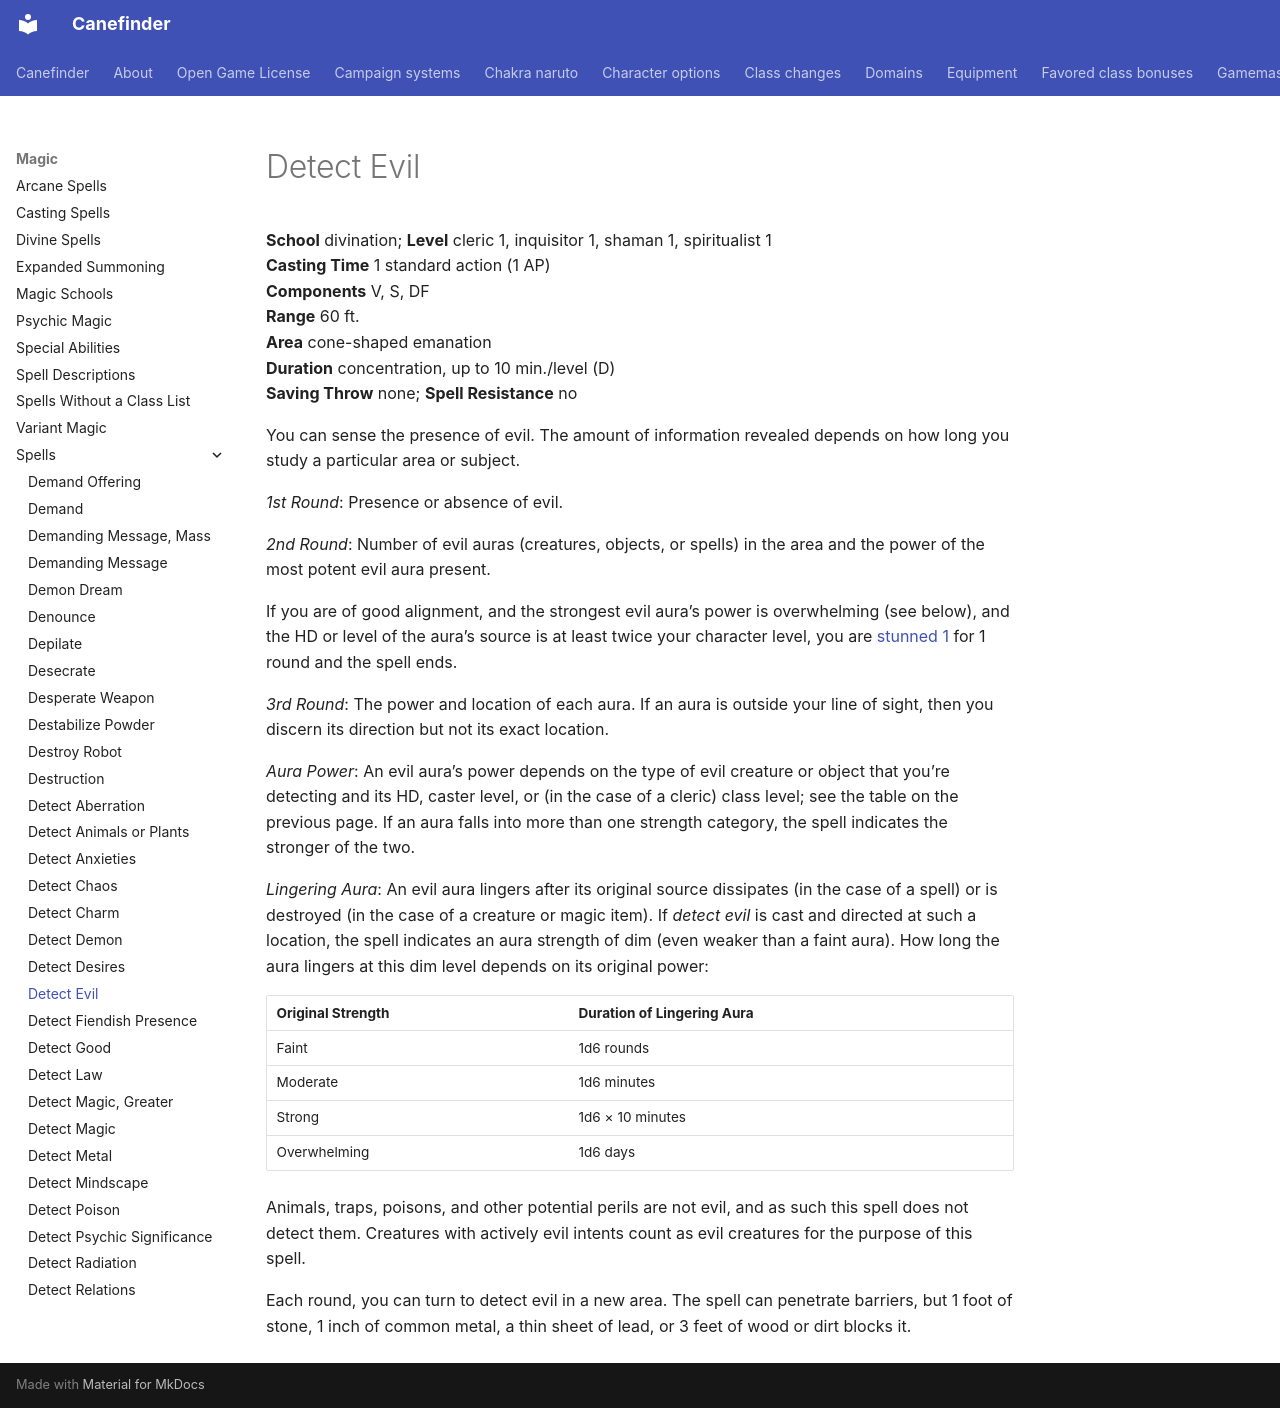

repository: canefinderhouserules/Canefinderhouserules · page: magic/spells/detect-evil/index.html · generator: mkdocs

# Detect Evil

**School** divination; **Level** cleric 1, inquisitor 1, shaman 1, spiritualist 1  
**Casting Time** 1 standard action (1 AP)  
**Components** V, S, DF  
**Range** 60 ft.  
**Area** cone-shaped emanation  
**Duration** concentration, up to 10 min./level (D)  
**Saving Throw** none; **Spell Resistance** no

You can sense the presence of evil. The amount of information revealed depends on how long you study a particular area or subject.

*1st Round*: Presence or absence of evil.

*2nd Round*: Number of evil auras (creatures, objects, or spells) in the area and the power of the most potent evil aura present.

If you are of good alignment, and the strongest evil aura’s power is overwhelming (see below), and the HD or level of the aura’s source is at least twice your character level, you are [stunned 1](../../rules/appendices/conditions.md#stunned) for 1 round and the spell ends.

*3rd Round*: The power and location of each aura. If an aura is outside your line of sight, then you discern its direction but not its exact location.

*Aura Power*: An evil aura’s power depends on the type of evil creature or object that you’re detecting and its HD, caster level, or (in the case of a cleric) class level; see the table on the previous page. If an aura falls into more than one strength category, the spell indicates the stronger of the two.

*Lingering Aura*: An evil aura lingers after its original source dissipates (in the case of a spell) or is destroyed (in the case of a creature or magic item). If *detect evil* is cast and directed at such a location, the spell indicates an aura strength of dim (even weaker than a faint aura). How long the aura lingers at this dim level depends on its original power:

| Original Strength | Duration of Lingering Aura |
|---|---|
| Faint | 1d6 rounds |
| Moderate | 1d6 minutes |
| Strong | 1d6 × 10 minutes |
| Overwhelming | 1d6 days |

Animals, traps, poisons, and other potential perils are not evil, and as such this spell does not detect them. Creatures with actively evil intents count as evil creatures for the purpose of this spell.

Each round, you can turn to detect evil in a new area. The spell can penetrate barriers, but 1 foot of stone, 1 inch of common metal, a thin sheet of lead, or 3 feet of wood or dirt blocks it.
